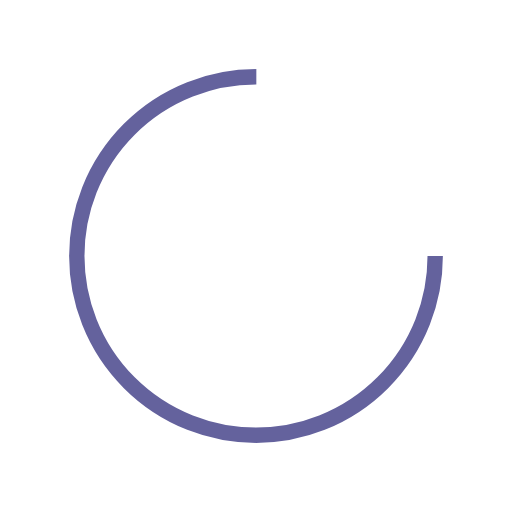
t = 0.00 s
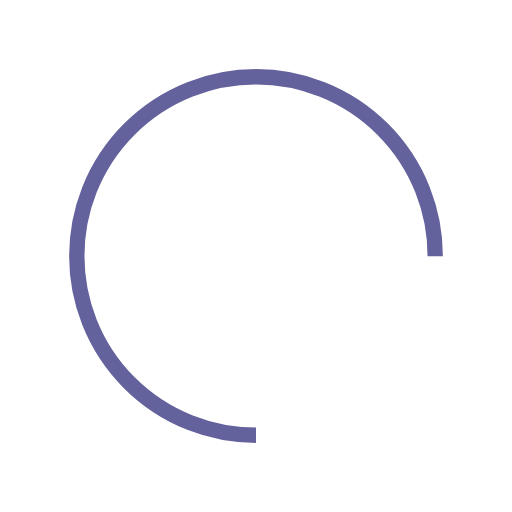
t = 0.63 s
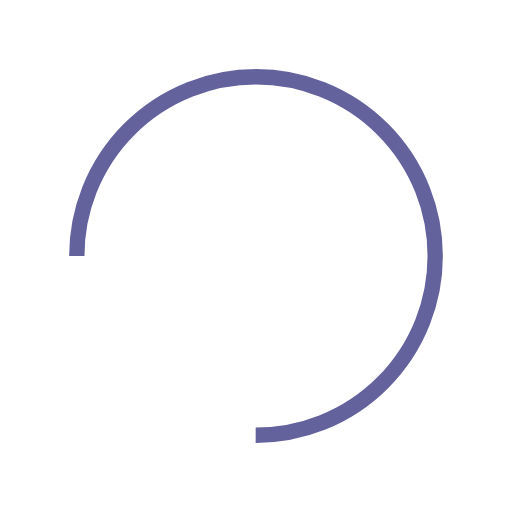
t = 1.25 s
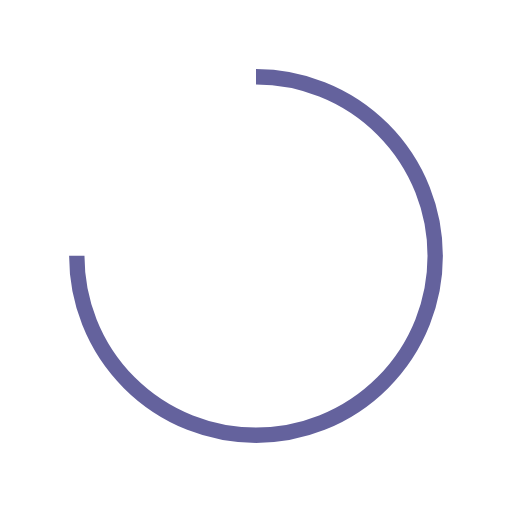
t = 1.88 s

The animated SVG that drew these frames (rendered in a browser with its animation timeline set to each time). Animation: 1 SMIL element (animateTransform=1); one cycle of 2.50 s, repeats indefinitely.

<svg width="43px"  height="43px"  xmlns="http://www.w3.org/2000/svg" viewBox="0 0 100 100" preserveAspectRatio="xMidYMid" class="lds-rolling" style="background: rgba(0, 0, 0, 0) none repeat scroll 0% 0%;"><circle cx="50" cy="50" fill="none" ng-attr-stroke="{{config.color}}" ng-attr-stroke-width="{{config.width}}" ng-attr-r="{{config.radius}}" ng-attr-stroke-dasharray="{{config.dasharray}}" stroke="#64629d" stroke-width="3" r="35" stroke-dasharray="164.93361431346415 56.97787143782138"><animateTransform attributeName="transform" type="rotate" calcMode="linear" values="0 50 50;360 50 50" keyTimes="0;1" dur="2.5s" begin="0s" repeatCount="indefinite"></animateTransform></circle></svg>
